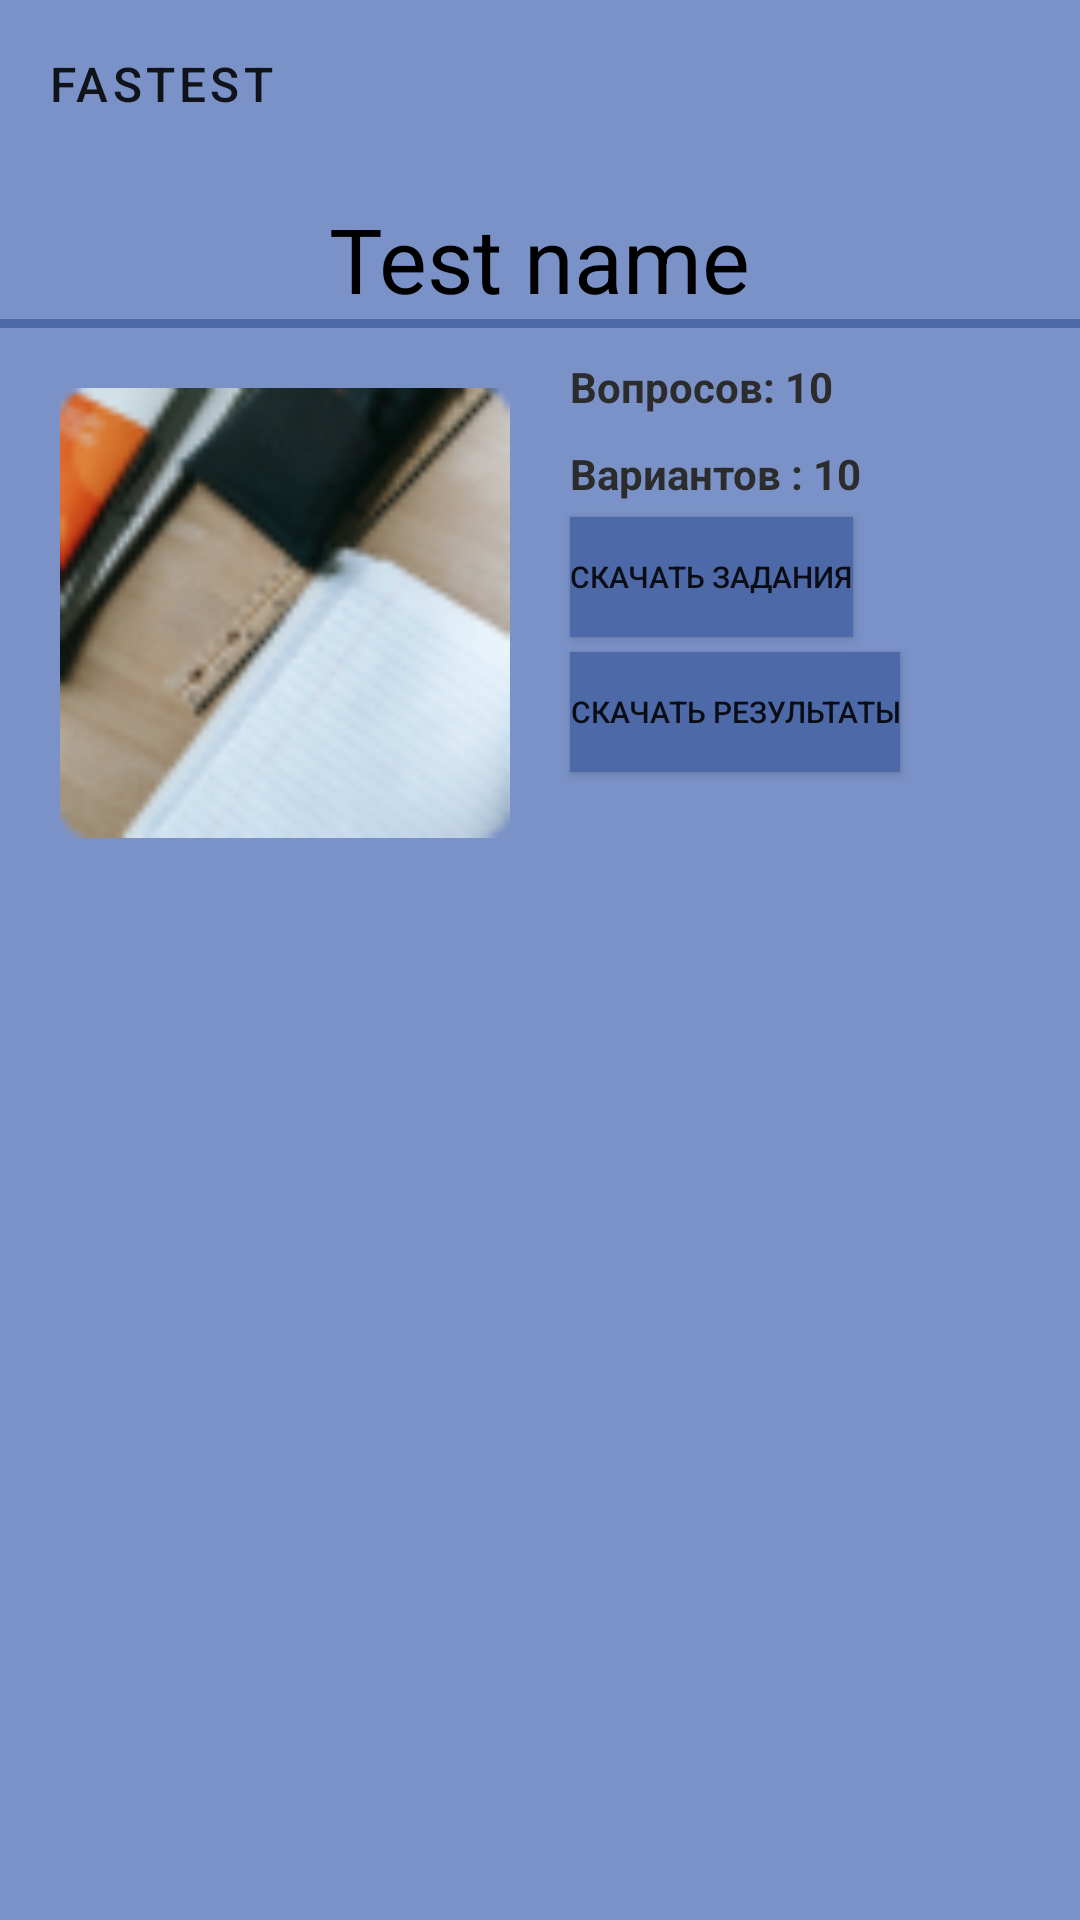

Layout XML and referenced resources for this Android screen:
<!-- AndroidManifest.xml: application theme Theme.FastastApp -->
<!-- res/layout/activity_test_data.xml -->
<?xml version="1.0" encoding="utf-8"?>
<LinearLayout xmlns:android="http://schemas.android.com/apk/res/android"
    xmlns:app="http://schemas.android.com/apk/res-auto"
    xmlns:tools="http://schemas.android.com/tools"
    android:layout_width="match_parent"
    android:layout_height="match_parent"
    android:orientation="vertical"
    android:background="@color/buttonSemiLightBlue"
    tools:context=".VariantsActivity">


    <com.google.android.material.appbar.AppBarLayout
        android:id="@+id/app_bar_layout"
        android:layout_width="match_parent"
        android:layout_height="wrap_content"
        android:orientation="vertical"
        app:layout_constraintStart_toStartOf="parent"
        >

        <androidx.appcompat.widget.Toolbar
            android:id="@+id/toolbar"
            style="@style/Fastest.Toolbar"
            android:layout_width="match_parent"
            android:layout_height="?attr/actionBarSize"
            android:background="@color/buttonSemiLightBlue"
            app:navigationIcon="@drawable/ic_baseline_arrow_back_24"
            app:title="@string/app_name" />
    </com.google.android.material.appbar.AppBarLayout>

    <TextView
        android:id="@+id/test_name"
        android:layout_width="wrap_content"
        android:layout_height="wrap_content"
        android:layout_marginTop="10dp"
        android:layout_gravity="center_horizontal"
        android:text="Test name"
        android:textSize="30dp"
        android:textColor="@color/black"
        />


    <View
        android:layout_width="match_parent"
        android:layout_height="3dp"
        android:background="@color/buttonBlue"/>

    <RelativeLayout
        android:layout_width="match_parent"
        android:layout_height="wrap_content">

        <ImageView
            android:id="@+id/test_photo"
            android:layout_width="150dp"
            android:layout_height="150dp"
            android:layout_marginStart="20dp"
            android:layout_marginLeft="20dp"
            android:layout_marginTop="20dp"
            android:layout_marginEnd="20dp"
            android:layout_marginRight="20dp"
            android:layout_marginBottom="20dp"
            android:src="@drawable/test_photo_default" />
    
    <TextView
        android:id="@+id/quantity_task"
        android:layout_width="wrap_content"
        android:layout_height="wrap_content"
        android:layout_toRightOf="@id/test_photo"
        android:layout_marginTop="10dp"
        android:text="Вопросов: 10"
        android:textStyle="bold"
        android:textColor="@color/basicText"/>

        <TextView
            android:id="@+id/quantity_variants"
            android:layout_width="wrap_content"
            android:layout_height="wrap_content"
            android:layout_toRightOf="@id/test_photo"
            android:layout_marginTop="10dp"
            android:text="Вариантов : 10"
            android:textStyle="bold"
            android:layout_below="@id/quantity_task"
            android:textColor="@color/basicText"/>
        <Button
            android:id="@+id/download_tasks"
            android:layout_width="wrap_content"
            android:layout_height="40dp"
            android:layout_marginTop="5dp"
            android:text="Скачать задания"
            android:textSize="10dp"
            android:layout_marginRight="10dp"
            android:layout_below="@id/quantity_variants"
            android:layout_toRightOf="@id/test_photo"
            android:background="@color/buttonBlue" />

        <Button
            android:id="@+id/download_results"
            android:layout_width="wrap_content"
            android:layout_height="40dp"
            android:layout_below="@id/download_tasks"
            android:layout_marginTop="5dp"
            android:layout_marginRight="10dp"
            android:layout_toRightOf="@id/test_photo"
            android:background="@color/buttonBlue"
            android:text="Скачать результаты"
            android:textSize="10dp" />
    </RelativeLayout>

    <androidx.recyclerview.widget.RecyclerView
        android:id="@+id/recview_variant"
        android:layout_width="match_parent"
        android:layout_height="match_parent"
        android:layout_marginLeft="20dp"
        android:layout_marginRight="20dp"
        />

</LinearLayout>
<!-- resources referenced by this layout -->
<resources>
  <color name="basicText">#2D2C2C</color>
  <color name="black">#FF000000</color>
  <color name="buttonBlue">#4E69A8</color>
  <color name="buttonSemiLightBlue">#7B92C8</color>
  <!-- drawable test_photo_default: png bitmap (drawable, 11310 bytes) -->
  <string name="app_name">Fastest</string>
  <style name="Fastest.Toolbar" parent="Widget.AppCompat.Toolbar">
          <item name="background">@color/buttonLightBlue</item>
          <item name="theme">@style/Theme.FastastApp</item>
          <item name="popupTheme">@style/ThemeOverlay.AppCompat.Light</item>
          <item name="titleTextAppearance">@style/toolbartex</item>
      </style>
  <style name="Theme.FastastApp" parent="Theme.MaterialComponents.DayNight.NoActionBar">
          
          <item name="colorPrimary">@color/buttonBlue</item>
          <item name="colorPrimaryVariant">@color/buttonLightBlue</item>
          <item name="colorOnPrimary">@color/white</item>
          
          <item name="colorSecondary">@color/buttonSemiLightBlue</item>
          <item name="colorSecondaryVariant">@color/buttonSemiLightBlue</item>
          <item name="colorOnSecondary">@color/lightGrey</item>
          
          <item name="android:statusBarColor" tools:targetApi="l">?attr/colorPrimaryVariant</item>
          
          <item name="android:windowContentTransitions">true</item>
  
      </style>
  <color name="buttonLightBlue">#ABBEEA</color>
  <style name="toolbartex" parent="TextAppearance.MaterialComponents.Button">
          <item name="android:textSize">16dp</item>
      </style>
  <color name="white">#FFFFFFFF</color>
  <color name="lightGrey">#FCFCFD</color>
</resources>
